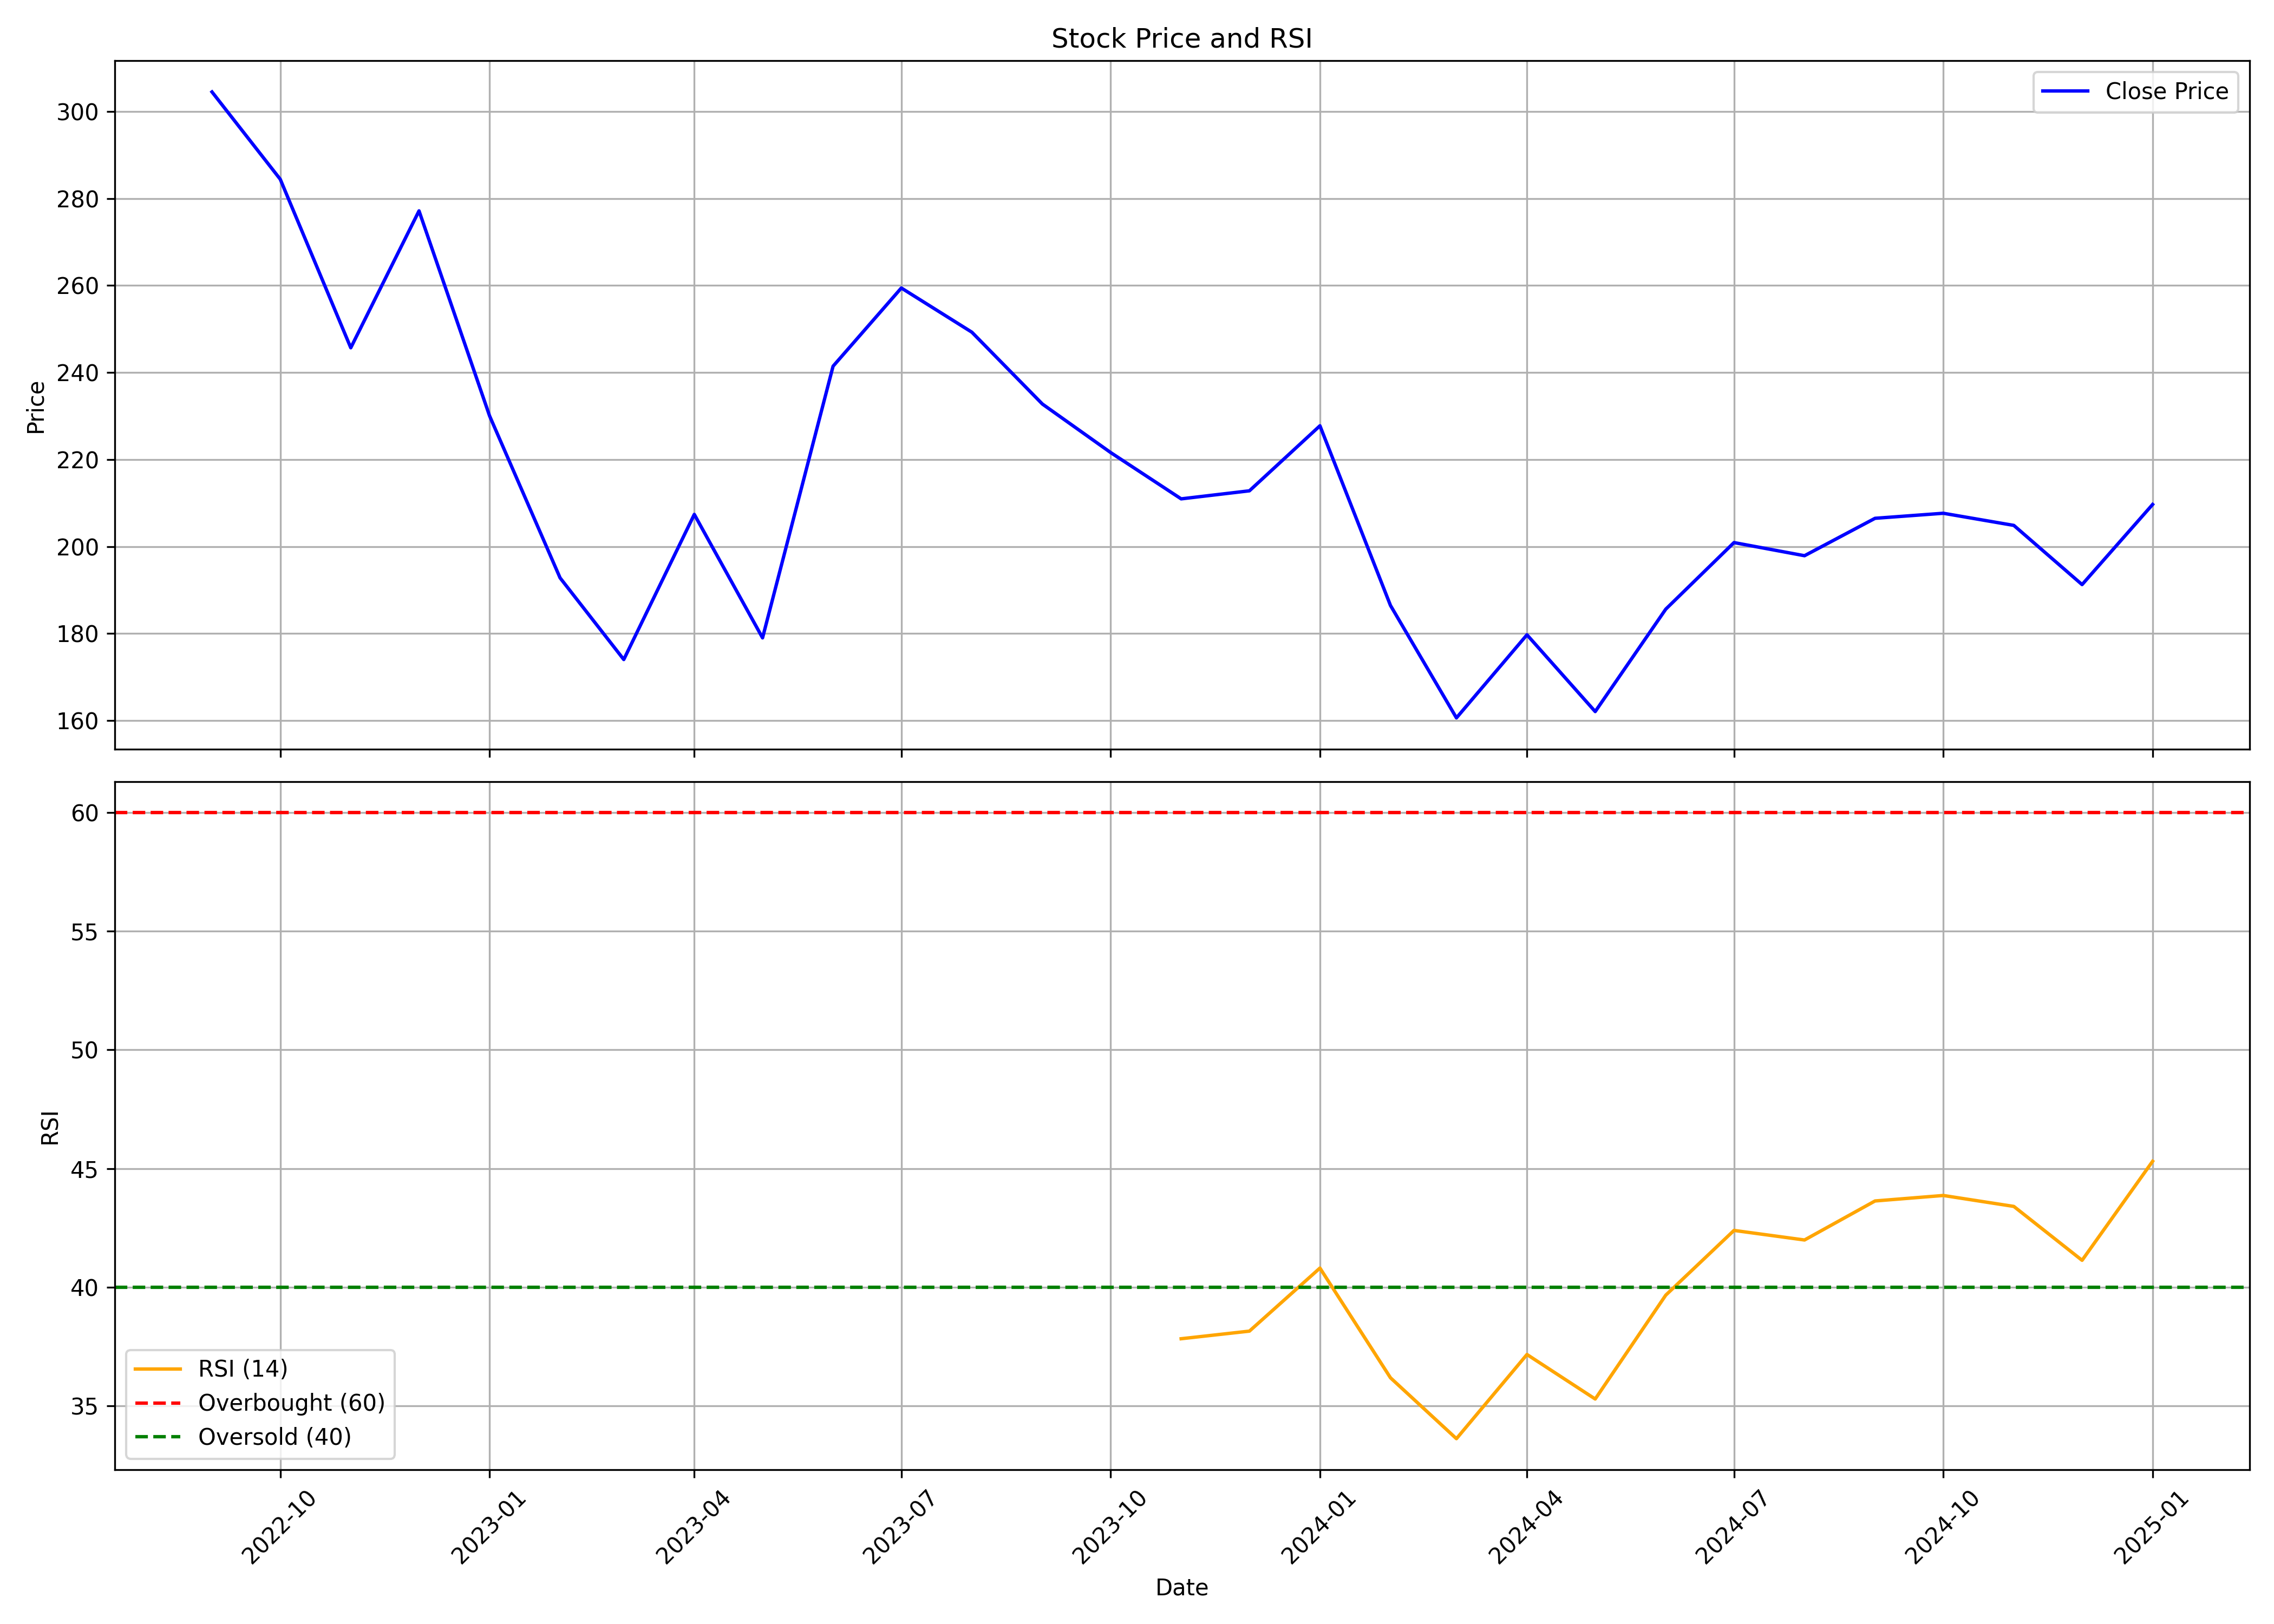

The data file committed next to this chart (first rows):
, date, symbol, open, high, low, close, volume, rsi
0, 2022-09-01, RAMAPHO, 331.6, 350.1, 272, 304.5, 812836, 
1, 2022-10-01, RAMAPHO, 305.9, 313.8, 279, 284.4, 164937, 
2, 2022-11-01, RAMAPHO, 282.9, 292.7, 244.2, 245.7, 408470, 
3, 2022-12-01, RAMAPHO, 250.1, 310.8, 239.2, 277.2, 730949, 
4, 2023-01-01, RAMAPHO, 282.7, 282.7, 224.1, 230, 469368, 
5, 2023-02-01, RAMAPHO, 233.2, 236.6, 189.4, 192.8, 366391, 
6, 2023-03-01, RAMAPHO, 197.2, 211, 169.1, 174, 701235, 
7, 2023-04-01, RAMAPHO, 178.7, 241, 177.5, 207.4, 461199, 
8, 2023-05-01, RAMAPHO, 207.4, 221, 176.3, 179, 476399, 
9, 2023-06-01, RAMAPHO, 179, 257.5, 179, 241.4, 1662805, 
10, 2023-07-01, RAMAPHO, 241.4, 267.9, 222.6, 259.4, 730171, 
11, 2023-08-01, RAMAPHO, 260.2, 268.9, 234.2, 249.3, 735100, 
12, 2023-09-01, RAMAPHO, 252.9, 267.4, 230.5, 232.8, 587358, 
13, 2023-10-01, RAMAPHO, 232.8, 248.8, 213.1, 221.6, 356278, 
14, 2023-11-01, RAMAPHO, 220.1, 228.0, 206.1, 210.9, 214112, 37.82
15, 2023-12-01, RAMAPHO, 212.1, 223.0, 207.6, 212.8, 344563, 38.14
16, 2024-01-01, RAMAPHO, 215.9, 248.8, 212.9, 227.8, 645938, 40.8
17, 2024-02-01, RAMAPHO, 226.0, 238.0, 185.1, 186.4, 545666, 36.18
18, 2024-03-01, RAMAPHO, 187.0, 195.4, 160.0, 160.6, 571382, 33.61
19, 2024-04-01, RAMAPHO, 161.2, 195.8, 161.2, 179.7, 264198, 37.16
20, 2024-05-01, RAMAPHO, 184.4, 184.4, 160.0, 162.1, 165189, 35.28
21, 2024-06-01, RAMAPHO, 163.2, 228.0, 144.6, 185.6, 1537086, 39.66
22, 2024-07-01, RAMAPHO, 186.6, 214.3, 183, 200.9, 772214, 42.39
23, 2024-08-01, RAMAPHO, 202.0, 206.0, 178.1, 197.9, 636104, 41.99
24, 2024-09-01, RAMAPHO, 197.9, 221, 191.8, 206.5, 910432, 43.63
25, 2024-10-01, RAMAPHO, 205.0, 228, 192.4, 207.6, 403506, 43.86
26, 2024-11-01, RAMAPHO, 210.5, 224.2, 189.1, 204.9, 379772, 43.4
27, 2024-12-01, RAMAPHO, 208.0, 212, 189.0, 191.2, 188330, 41.13
28, 2025-01-01, RAMAPHO, 195.4, 247.0, 190.6, 209.7, 1625756, 45.3
